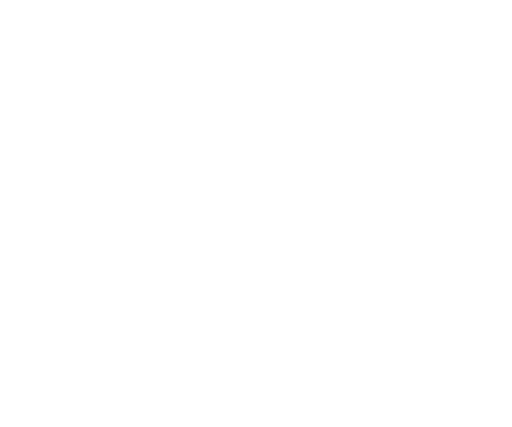
t = 0.00 s
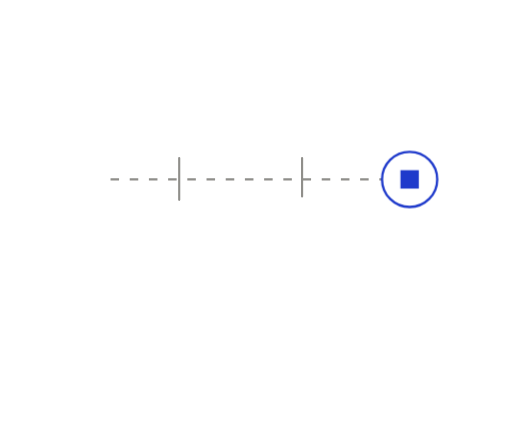
t = 0.55 s
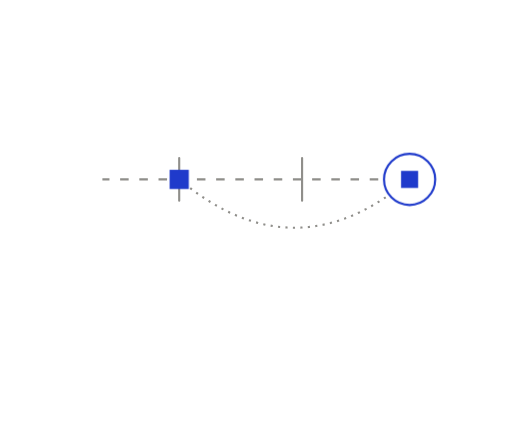
t = 1.20 s
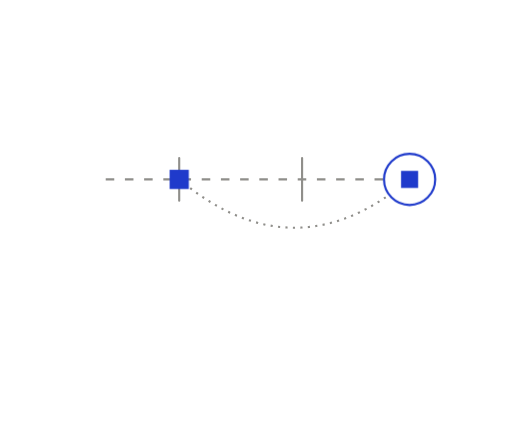
t = 1.53 s
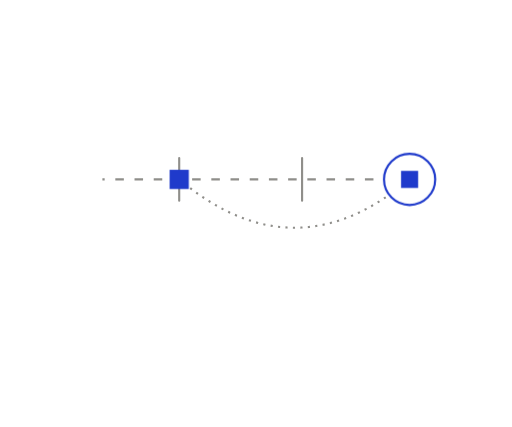
t = 2.18 s
t = 2.50 s: frame unchanged from t = 1.20 s, image omitted

The animated SVG that drew these frames (rendered in a browser with its animation timeline set to each time). Animation: 6 CSS @keyframes rules; one cycle of 3.15 s, repeats indefinitely.

<svg xmlns="http://www.w3.org/2000/svg" width="240" height="200" viewBox="0 0 240 200" fill="none" role="img" class="fiqh8xa"><title>Revert to any baseline</title><desc>Reverting proposes the inverse change on a branch, so going back is reviewed like going forward.</desc><style>.fiqh8xa-p,.fiqh8xa-f,.fiqh8xa-r{transform-box:fill-box;transform-origin:center;animation-fill-mode:both}
.fiqh8xa-p{animation-name:fiqh8xa-pop;animation-duration:0.6s;animation-timing-function:cubic-bezier(.34,1.56,.64,1)}
@supports (animation-timing-function:linear(0,1)){.fiqh8xa-p{animation-timing-function:linear(0, 0.083, 0.269, 0.487, 0.691, 0.855, 0.972, 1.043, 1.078, 1.086, 1.078, 1.061, 1.043, 1.025, 1.011, 1.002, 0.996, 0.993, 0.993, 0.993, 0.995, 0.996, 0.998, 0.999, 1)}}
.fiqh8xa-f{animation-name:fiqh8xa-fade;animation-duration:0.5s;animation-timing-function:ease-out}
.fiqh8xa-r{animation-name:fiqh8xa-rise;animation-duration:.7s;animation-timing-function:cubic-bezier(0.22,1,0.36,1)}
.fiqh8xa-d{animation-name:fiqh8xa-draw;animation-timing-function:cubic-bezier(0.65,0,0.35,1);animation-fill-mode:both}
.fiqh8xa-m{animation:fiqh8xa-march 2.6s linear infinite}
.fiqh8xa-pulse{animation:fiqh8xa-pulse 2.4s ease-in-out infinite}
@keyframes fiqh8xa-pop{from{transform:scale(0);opacity:0}to{transform:scale(1);opacity:1}}
@keyframes fiqh8xa-fade{from{opacity:0}to{opacity:1}}
@keyframes fiqh8xa-rise{from{opacity:0;transform:translateY(6px)}to{opacity:1;transform:none}}
@keyframes fiqh8xa-draw{from{stroke-dashoffset:1}to{stroke-dashoffset:0}}
@keyframes fiqh8xa-march{from{stroke-dashoffset:0}to{stroke-dashoffset:-18}}
@keyframes fiqh8xa-pulse{0%,100%{opacity:1}50%{opacity:.35}}
@media (prefers-reduced-motion:reduce){.fiqh8xa *{animation:none!important}.fiqh8xa .fiqh8xa-d{stroke-dashoffset:0}.fiqh8xa .fiqh8xa-t{display:none}}</style><defs><mask id="fiqh8xa-k0" maskUnits="userSpaceOnUse" x="-240" y="-200" width="720" height="600"><path d="M48 84L192 84" stroke="#fff" stroke-width="7" fill="none" stroke-linecap="round" stroke-linejoin="round" pathLength="1" stroke-dasharray="1 1" stroke-dashoffset="1" class="fiqh8xa-d" style="animation-duration:0.55s;animation-delay:0.05s"/></mask><mask id="fiqh8xa-k1" maskUnits="userSpaceOnUse" x="-240" y="-200" width="720" height="600"><path d="M192 84L188.63 86.75L185.25 89.32L181.88 91.71L178.5 93.92L175.13 95.96L171.75 97.82L168.38 99.5L165 101.01L161.63 102.34L158.25 103.49L154.88 104.47L151.5 105.26L148.13 105.88L144.75 106.33L141.38 106.59L138 106.68L134.63 106.59L131.25 106.33L127.88 105.88L124.5 105.26L121.13 104.47L117.75 103.49L114.38 102.34L111 101.01L107.63 99.5L104.25 97.82L100.88 95.96L97.5 93.92L94.13 91.71L90.75 89.32L87.38 86.75L84 84" stroke="#fff" stroke-width="7" fill="none" stroke-linecap="round" stroke-linejoin="round" pathLength="1" stroke-dasharray="1 1" stroke-dashoffset="1" class="fiqh8xa-d" style="animation-duration:0.46s;animation-delay:0.45s"/></mask></defs><path d="M48 84L192 84" fill="none" stroke="#8F8E8A" stroke-width="1" stroke-dasharray="4 5" stroke-linejoin="round" mask="url(#fiqh8xa-k0)" class="fiqh8xa-m"/>
<path d="M84 74L84 94" fill="none" stroke="#8F8E8A" stroke-width="1" stroke-dasharray="1 1" stroke-linecap="round" stroke-linejoin="round" pathLength="1" stroke-dashoffset="1" class="fiqh8xa-d" style="animation-duration:0.35s;animation-delay:0.25s"/>
<path d="M141.6 74L141.6 94" fill="none" stroke="#8F8E8A" stroke-width="1" stroke-dasharray="1 1" stroke-linecap="round" stroke-linejoin="round" pathLength="1" stroke-dashoffset="1" class="fiqh8xa-d" style="animation-duration:0.35s;animation-delay:0.3s"/>
<path d="M192 84L188.63 86.75L185.25 89.32L181.88 91.71L178.5 93.92L175.13 95.96L171.75 97.82L168.38 99.5L165 101.01L161.63 102.34L158.25 103.49L154.88 104.47L151.5 105.26L148.13 105.88L144.75 106.33L141.38 106.59L138 106.68L134.63 106.59L131.25 106.33L127.88 105.88L124.5 105.26L121.13 104.47L117.75 103.49L114.38 102.34L111 101.01L107.63 99.5L104.25 97.82L100.88 95.96L97.5 93.92L94.13 91.71L90.75 89.32L87.38 86.75L84 84" fill="none" stroke="#8F8E8A" stroke-width="1" stroke-dasharray="1 2.5" stroke-linejoin="round" mask="url(#fiqh8xa-k1)"/>
<g class="fiqh8xa-p" style="animation-delay:0.35s"><circle cx="192" cy="84" r="12" fill="#FFFFFF" stroke="#1F3ACB" stroke-width="1"/><rect x="188" y="80" width="8" height="8" fill="#1F3ACB"/></g>
<g class="fiqh8xa-p" style="animation-delay:0.55s"><rect x="79.5" y="79.5" width="9" height="9" fill="#1F3ACB"/></g></svg>
